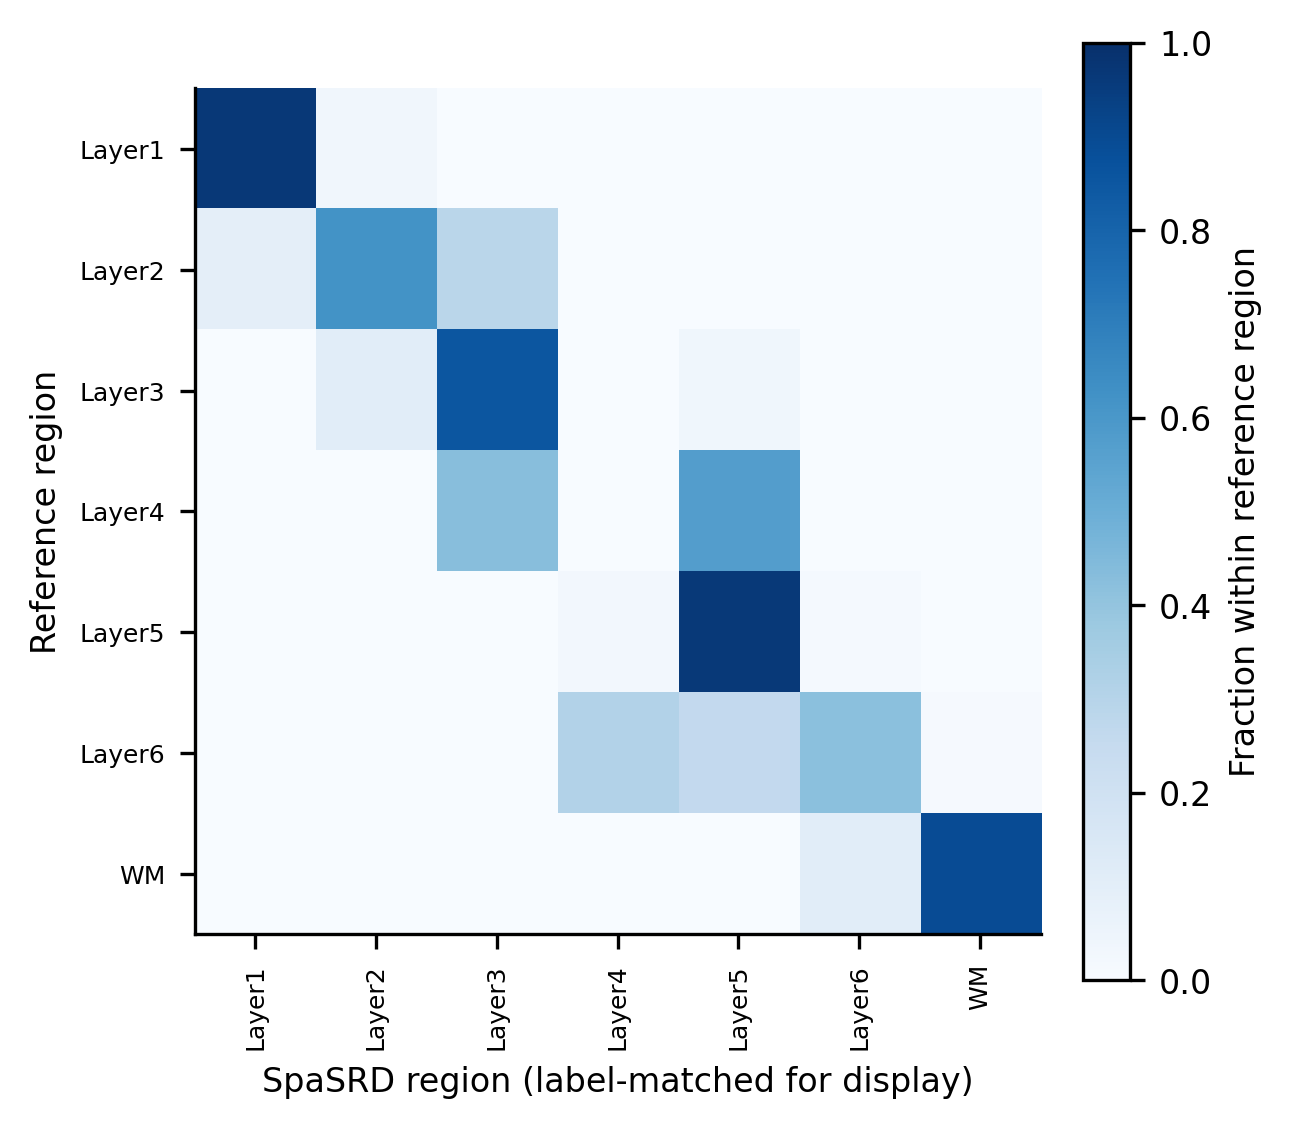

Source data for this figure (header and first rows):
, Layer1, Layer2, Layer3, Layer4, Layer5, Layer6, WM
Layer1, 0.9665, 0.03354, 0.0, 0.0, 0.0, 0.0, 0.0
Layer2, 0.09455, 0.6182, 0.2873, 0.0, 0.0, 0.0, 0.0
Layer3, 0.0, 0.1089, 0.8547, 0.0, 0.03632, 0.0, 0.0
Layer4, 0.0, 0.0, 0.4291, 0.0, 0.5709, 0.0, 0.0
Layer5, 0.0, 0.0, 0.0, 0.02459, 0.9631, 0.0123, 0.0
Layer6, 0.0, 0.0, 0.0, 0.3096, 0.2608, 0.4203, 0.009381
WM, 0.0, 0.0, 0.0, 0.0, 0.0, 0.1058, 0.8942
